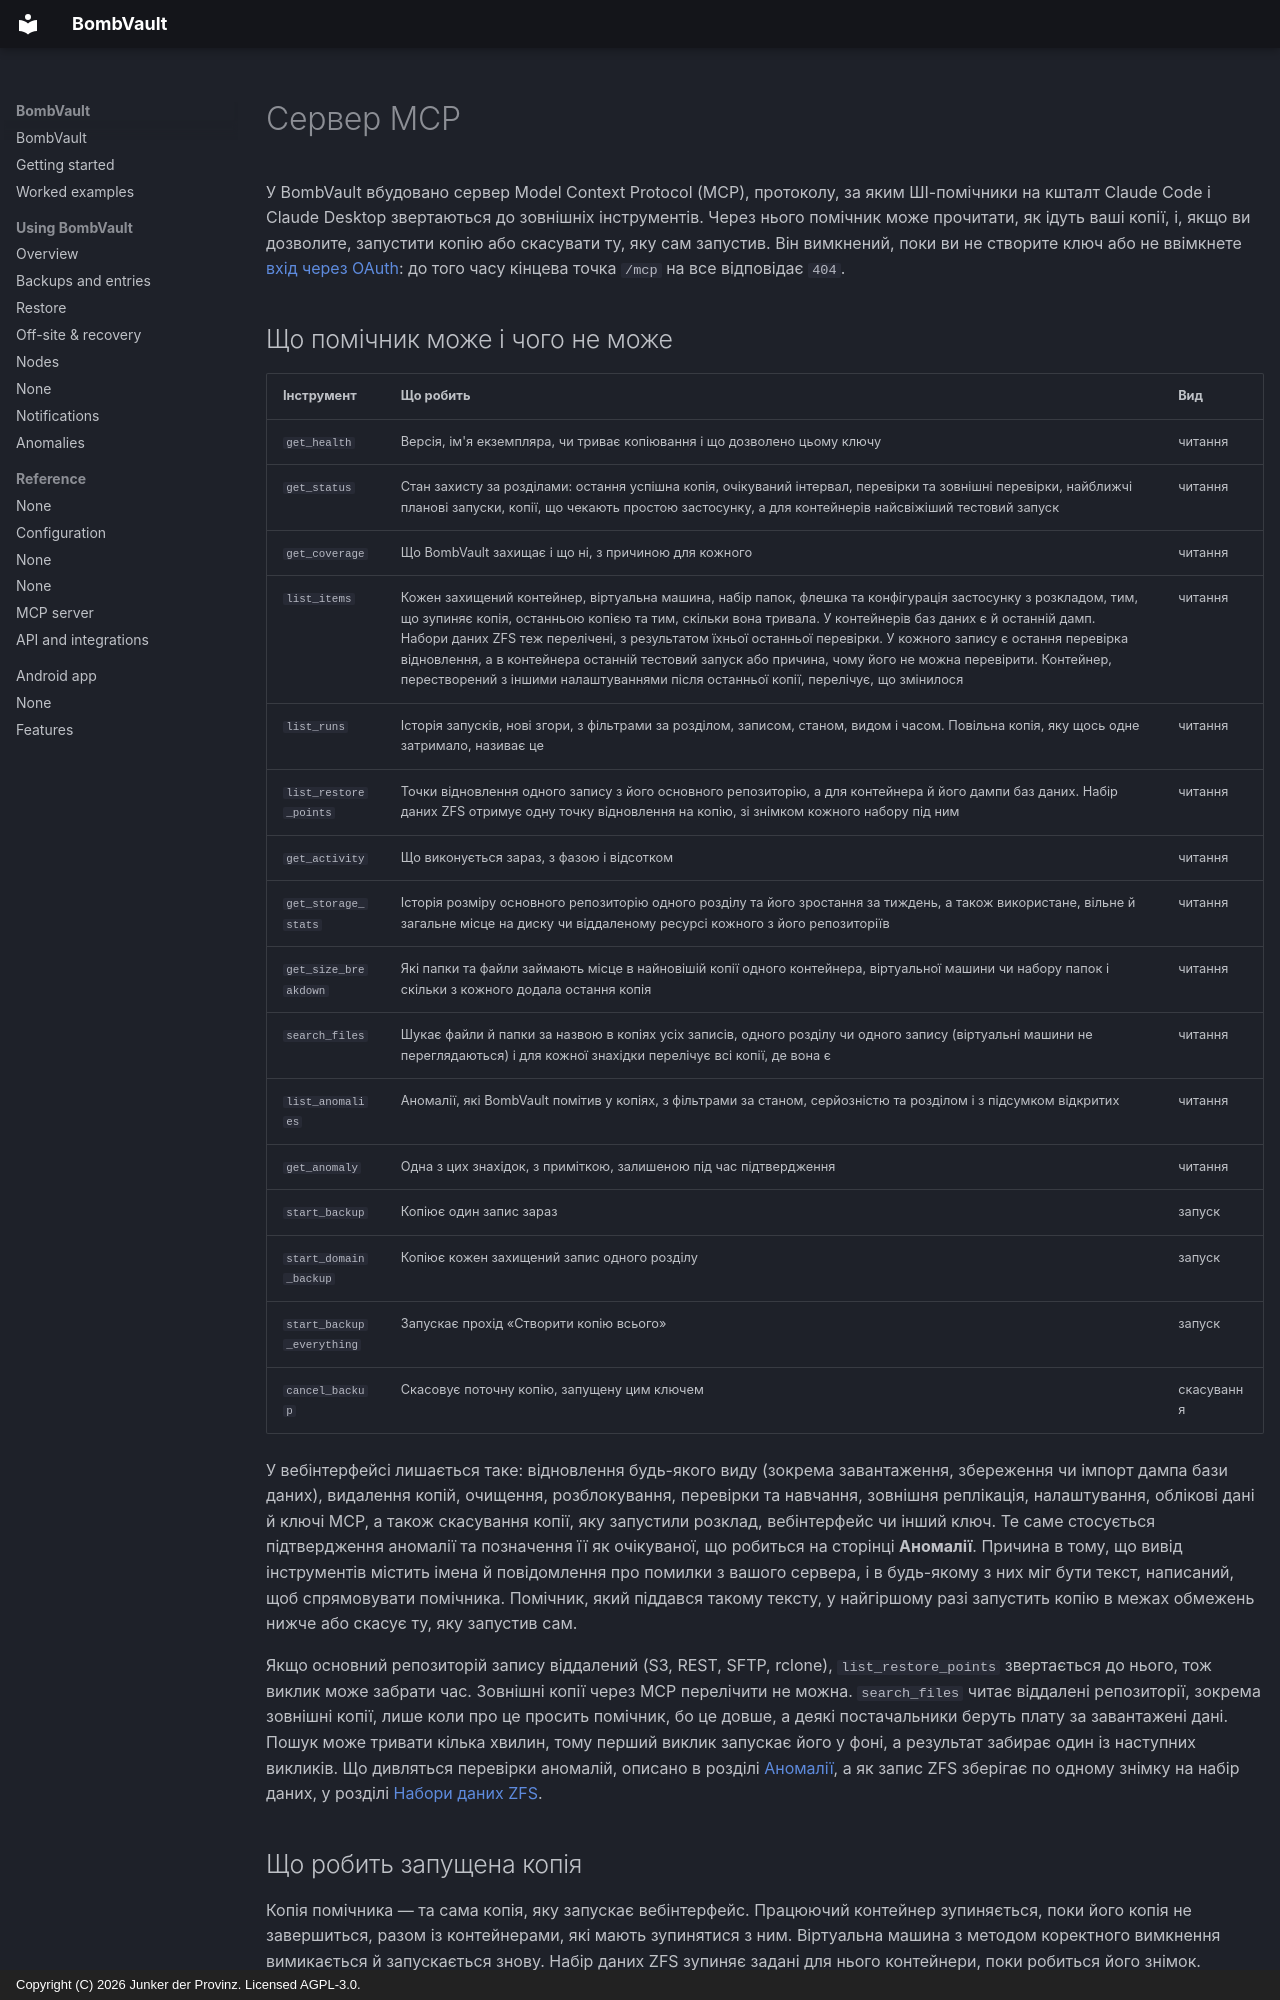

repository: junkerderprovinz/bombvault · page: mcp.uk/index.html · generator: mkdocs · copyright: Copyright (C) 2026 Junker der Provinz. Licensed AGPL-3.0.

# Сервер MCP

У BombVault вбудовано сервер Model Context Protocol (MCP), протоколу, за яким ШІ-помічники на кшталт Claude Code і Claude Desktop звертаються до зовнішніх інструментів. Через нього помічник може прочитати, як ідуть ваші копії, і, якщо ви дозволите, запустити копію або скасувати ту, яку сам запустив. Він вимкнений, поки ви не створите ключ або не ввімкнете [вхід через OAuth](#oauth): до того часу кінцева точка `/mcp` на все відповідає `404`.

## Що помічник може і чого не може {#tools}

| Інструмент | Що робить | Вид |
|---|---|---|
| `get_health` | Версія, ім'я екземпляра, чи триває копіювання і що дозволено цьому ключу | читання |
| `get_status` | Стан захисту за розділами: остання успішна копія, очікуваний інтервал, перевірки та зовнішні перевірки, найближчі планові запуски, копії, що чекають простою застосунку, а для контейнерів найсвіжіший тестовий запуск | читання |
| `get_coverage` | Що BombVault захищає і що ні, з причиною для кожного | читання |
| `list_items` | Кожен захищений контейнер, віртуальна машина, набір папок, флешка та конфігурація застосунку з розкладом, тим, що зупиняє копія, останньою копією та тим, скільки вона тривала. У контейнерів баз даних є й останній дамп. Набори даних ZFS теж перелічені, з результатом їхньої останньої перевірки. У кожного запису є остання перевірка відновлення, а в контейнера останній тестовий запуск або причина, чому його не можна перевірити. Контейнер, перестворений з іншими налаштуваннями після останньої копії, перелічує, що змінилося | читання |
| `list_runs` | Історія запусків, нові згори, з фільтрами за розділом, записом, станом, видом і часом. Повільна копія, яку щось одне затримало, називає це | читання |
| `list_restore_points` | Точки відновлення одного запису з його основного репозиторію, а для контейнера й його дампи баз даних. Набір даних ZFS отримує одну точку відновлення на копію, зі знімком кожного набору під ним | читання |
| `get_activity` | Що виконується зараз, з фазою і відсотком | читання |
| `get_storage_stats` | Історія розміру основного репозиторію одного розділу та його зростання за тиждень, а також використане, вільне й загальне місце на диску чи віддаленому ресурсі кожного з його репозиторіїв | читання |
| `get_size_breakdown` | Які папки та файли займають місце в найновішій копії одного контейнера, віртуальної машини чи набору папок і скільки з кожного додала остання копія | читання |
| `search_files` | Шукає файли й папки за назвою в копіях усіх записів, одного розділу чи одного запису (віртуальні машини не переглядаються) і для кожної знахідки перелічує всі копії, де вона є | читання |
| `list_anomalies` | Аномалії, які BombVault помітив у копіях, з фільтрами за станом, серйозністю та розділом і з підсумком відкритих | читання |
| `get_anomaly` | Одна з цих знахідок, з приміткою, залишеною під час підтвердження | читання |
| `start_backup` | Копіює один запис зараз | запуск |
| `start_domain_backup` | Копіює кожен захищений запис одного розділу | запуск |
| `start_backup_everything` | Запускає прохід «Створити копію всього» | запуск |
| `cancel_backup` | Скасовує поточну копію, запущену цим ключем | скасування |

У вебінтерфейсі лишається таке: відновлення будь-якого виду (зокрема завантаження, збереження чи імпорт дампа бази даних), видалення копій, очищення, розблокування, перевірки та навчання, зовнішня реплікація, налаштування, облікові дані й ключі MCP, а також скасування копії, яку запустили розклад, вебінтерфейс чи інший ключ. Те саме стосується підтвердження аномалії та позначення її як очікуваної, що робиться на сторінці **Аномалії**. Причина в тому, що вивід інструментів містить імена й повідомлення про помилки з вашого сервера, і в будь-якому з них міг бути текст, написаний, щоб спрямовувати помічника. Помічник, який піддався такому тексту, у найгіршому разі запустить копію в межах обмежень нижче або скасує ту, яку запустив сам.

Якщо основний репозиторій запису віддалений (S3, REST, SFTP, rclone), `list_restore_points` звертається до нього, тож виклик може забрати час. Зовнішні копії через MCP перелічити не можна. `search_files` читає віддалені репозиторії, зокрема зовнішні копії, лише коли про це просить помічник, бо це довше, а деякі постачальники беруть плату за завантажені дані. Пошук може тривати кілька хвилин, тому перший виклик запускає його у фоні, а результат забирає один із наступних викликів. Що дивляться перевірки аномалій, описано в розділі [Аномалії](anomalies.md), а як запис ZFS зберігає по одному знімку на набір даних, у розділі [Набори даних ZFS](zfs-datasets.md#contents).
